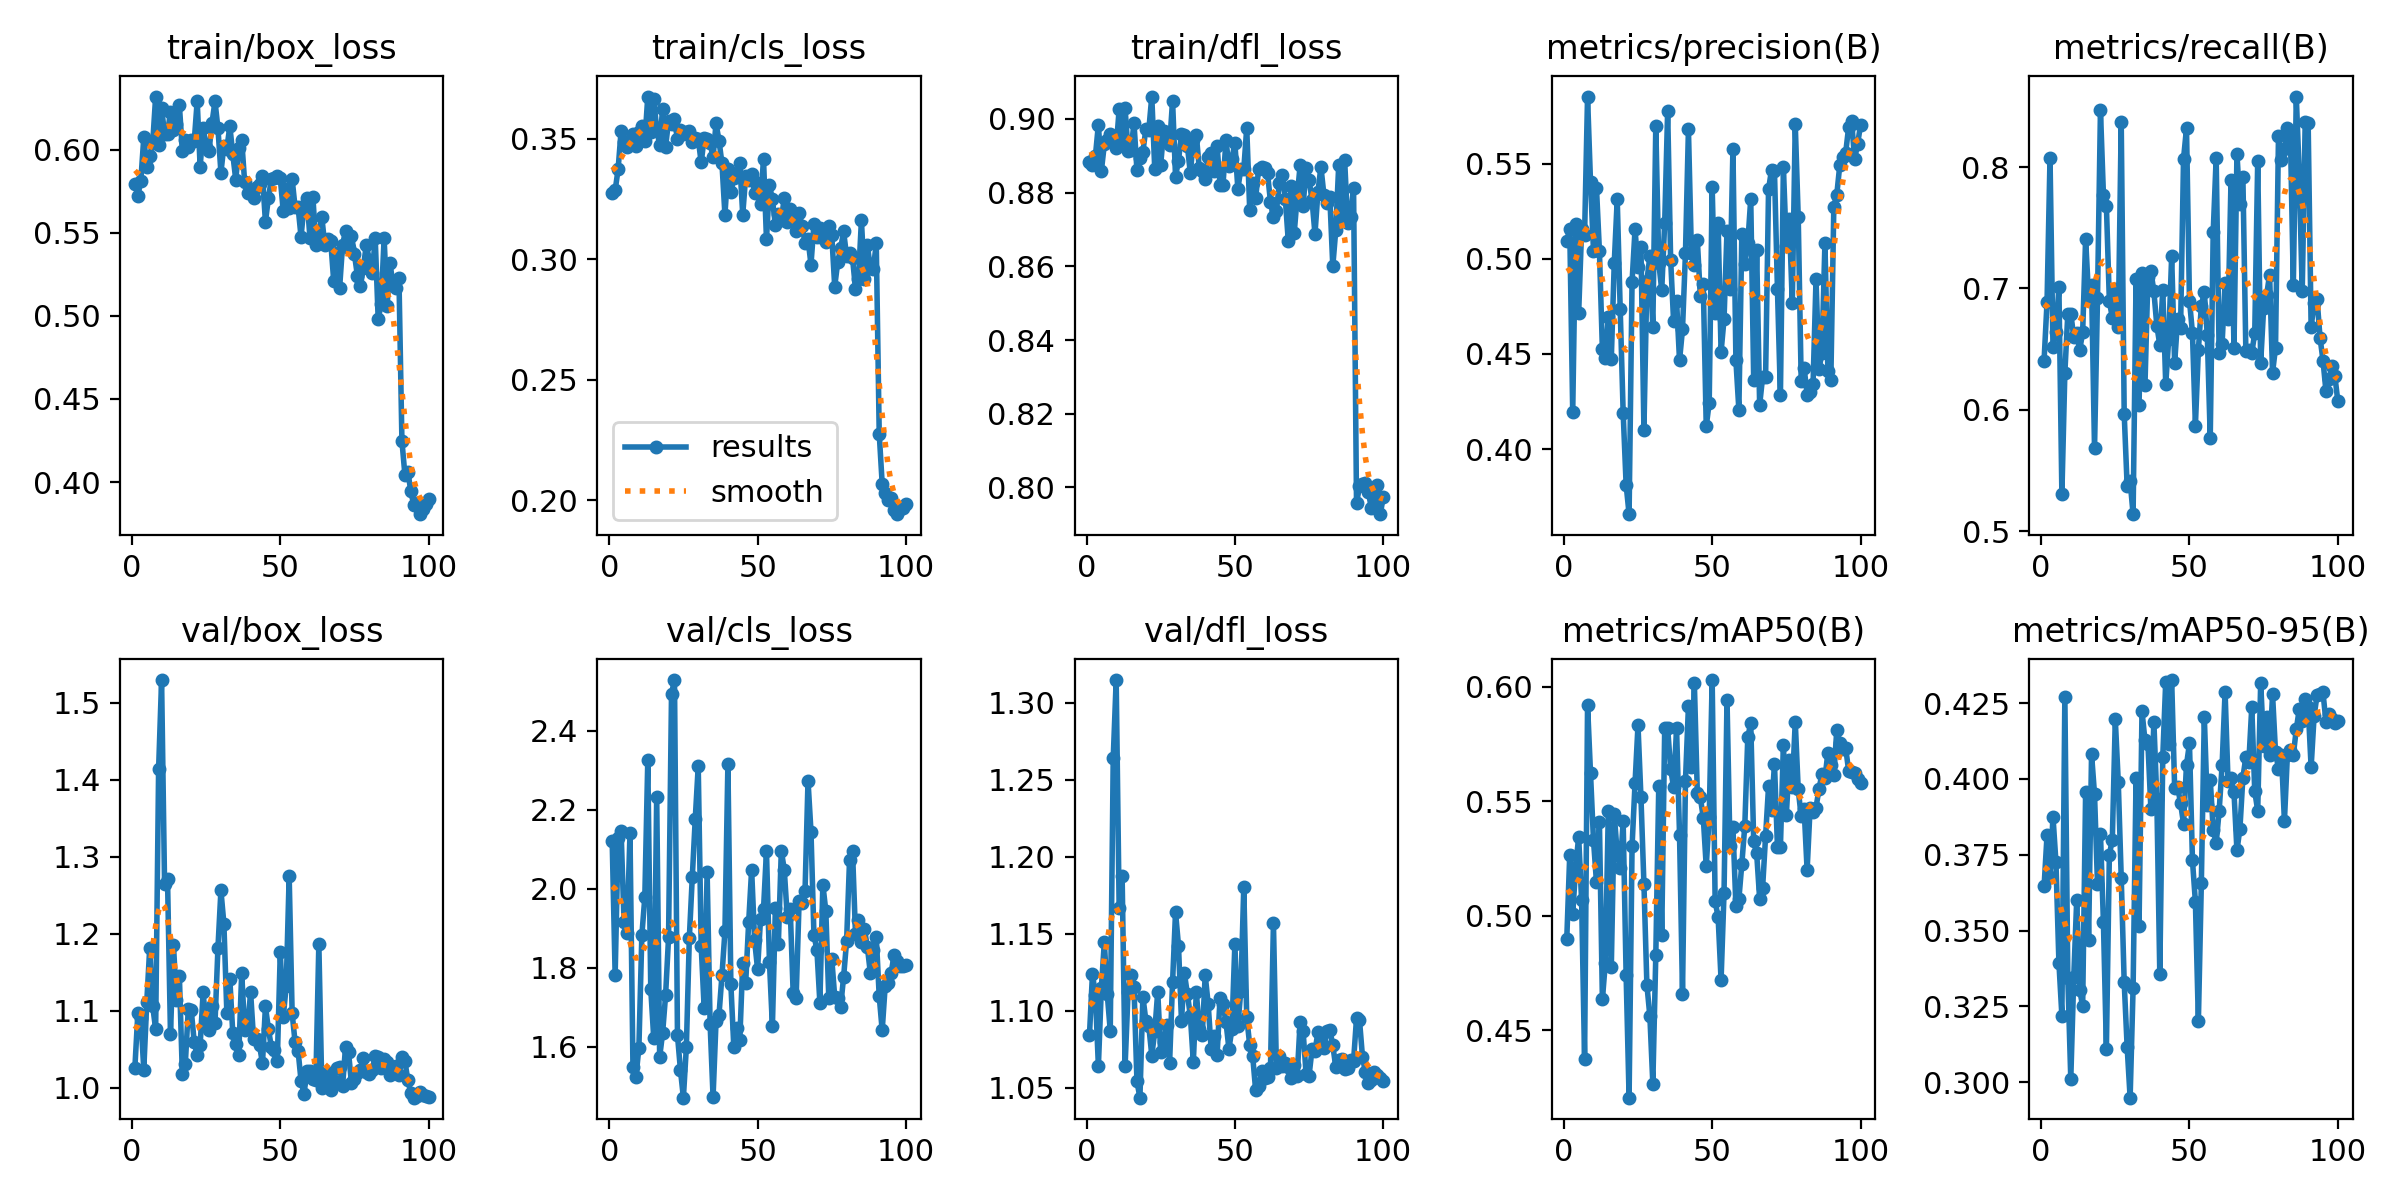

The file beside this chart, header and first rows:
epoch, time, train/box_loss, train/cls_loss, train/dfl_loss, metrics/precision(B), metrics/recall(B), metrics/mAP50(B), metrics/mAP50-95(B), val/box_loss, val/cls_loss, val/dfl_loss, lr/pg0, lr/pg1, lr/pg2
1, 6.212, 0.5796, 0.3274, 0.8883, 0.5096, 0.6405, 0.49, 0.3645, 1.026, 2.122, 1.084, 0.0004501, 0.0004501, 0.0004501
2, 11.34, 0.5724, 0.3286, 0.8875, 0.5156, 0.689, 0.5268, 0.3815, 1.097, 1.781, 1.124, 0.0009078, 0.0009078, 0.0009078
3, 16.36, 0.5813, 0.3374, 0.89, 0.4193, 0.8077, 0.501, 0.3678, 1.091, 2.13, 1.11, 0.001356, 0.001356, 0.001356
4, 21.44, 0.6074, 0.3533, 0.8984, 0.5183, 0.652, 0.5212, 0.3876, 1.024, 2.147, 1.064, 0.001617, 0.001617, 0.001617
5, 26.54, 0.5894, 0.3486, 0.8859, 0.4713, 0.6644, 0.5345, 0.3725, 1.111, 1.916, 1.115, 0.001601, 0.001601, 0.001601
6, 31.51, 0.5965, 0.3468, 0.8931, 0.5156, 0.701, 0.5067, 0.3394, 1.182, 1.889, 1.144, 0.001584, 0.001584, 0.001584
7, 36.53, 0.6039, 0.3478, 0.8942, 0.5128, 0.5303, 0.4374, 0.3219, 1.106, 2.14, 1.111, 0.001568, 0.001568, 0.001568
8, 41.54, 0.632, 0.3518, 0.8958, 0.5854, 0.6303, 0.5921, 0.4271, 1.076, 1.549, 1.087, 0.001551, 0.001551, 0.001551
9, 46.6, 0.603, 0.3469, 0.894, 0.5402, 0.6791, 0.5622, 0.3343, 1.414, 1.524, 1.264, 0.001535, 0.001535, 0.001535
10, 51.58, 0.6251, 0.3528, 0.8922, 0.5044, 0.6793, 0.5331, 0.3011, 1.53, 1.597, 1.315, 0.001518, 0.001518, 0.001518
11, 56.54, 0.6096, 0.3554, 0.9026, 0.5376, 0.66, 0.5148, 0.3346, 1.265, 1.883, 1.167, 0.001502, 0.001502, 0.001502
12, 61.44, 0.6097, 0.349, 0.8943, 0.5042, 0.6629, 0.5408, 0.3602, 1.271, 1.978, 1.188, 0.001485, 0.001485, 0.001485
13, 66.34, 0.623, 0.3675, 0.9028, 0.4525, 0.6491, 0.4635, 0.3304, 1.069, 2.326, 1.064, 0.001469, 0.001469, 0.001469
14, 71.25, 0.6116, 0.353, 0.8914, 0.448, 0.6638, 0.4795, 0.325, 1.186, 1.747, 1.112, 0.001452, 0.001452, 0.001452
15, 76.22, 0.6157, 0.3667, 0.8915, 0.4695, 0.7408, 0.5456, 0.3956, 1.114, 1.623, 1.124, 0.001436, 0.001436, 0.001436
16, 81.2, 0.6268, 0.3539, 0.8989, 0.4472, 0.6933, 0.4775, 0.3468, 1.145, 2.233, 1.115, 0.001419, 0.001419, 0.001419
17, 86.21, 0.5991, 0.3475, 0.886, 0.498, 0.7025, 0.5443, 0.4082, 1.018, 1.574, 1.054, 0.001403, 0.001403, 0.001403
18, 91.23, 0.6056, 0.3625, 0.8894, 0.5314, 0.5681, 0.5272, 0.3949, 1.031, 1.635, 1.044, 0.001386, 0.001386, 0.001386
19, 96.17, 0.6015, 0.3468, 0.8911, 0.4739, 0.6917, 0.5208, 0.3654, 1.102, 1.731, 1.109, 0.00137, 0.00137, 0.00137
20, 101.1, 0.606, 0.3573, 0.8972, 0.4192, 0.8469, 0.5412, 0.382, 1.101, 1.877, 1.094, 0.001353, 0.001353, 0.001353
21, 106.1, 0.605, 0.3562, 0.8971, 0.3812, 0.7772, 0.4742, 0.3528, 1.059, 2.495, 1.09, 0.001337, 0.001337, 0.001337
22, 111, 0.6293, 0.3583, 0.9061, 0.3657, 0.7682, 0.4206, 0.311, 1.042, 2.529, 1.071, 0.00132, 0.00132, 0.00132
23, 116, 0.5897, 0.3499, 0.8864, 0.488, 0.6895, 0.5303, 0.375, 1.056, 1.63, 1.087, 0.001304, 0.001304, 0.001304
24, 120.9, 0.6131, 0.3536, 0.8981, 0.5155, 0.6757, 0.5578, 0.38, 1.124, 1.542, 1.112, 0.001287, 0.001287, 0.001287
25, 125.8, 0.6019, 0.3518, 0.8876, 0.4959, 0.6996, 0.5831, 0.4196, 1.08, 1.471, 1.073, 0.001271, 0.001271, 0.001271
26, 130.7, 0.5995, 0.3528, 0.8968, 0.5061, 0.6677, 0.5517, 0.3991, 1.075, 1.599, 1.08, 0.001254, 0.001254, 0.001254
27, 135.6, 0.6163, 0.3534, 0.8941, 0.4102, 0.8371, 0.514, 0.3674, 1.106, 1.876, 1.091, 0.001238, 0.001238, 0.001238
28, 140.6, 0.6292, 0.3487, 0.8928, 0.4886, 0.5966, 0.4699, 0.333, 1.084, 2.03, 1.066, 0.001221, 0.001221, 0.001221
29, 145.6, 0.6128, 0.3502, 0.905, 0.5014, 0.5368, 0.4563, 0.3115, 1.182, 2.178, 1.119, 0.001205, 0.001205, 0.001205
30, 150.7, 0.5862, 0.3499, 0.8844, 0.4639, 0.5411, 0.4268, 0.2949, 1.256, 2.311, 1.164, 0.001188, 0.001188, 0.001188
31, 155.7, 0.6025, 0.3402, 0.8887, 0.5701, 0.5139, 0.4827, 0.331, 1.213, 1.855, 1.142, 0.001172, 0.001172, 0.001172
32, 160.6, 0.6007, 0.3503, 0.8959, 0.4981, 0.7075, 0.5565, 0.4004, 1.097, 1.698, 1.094, 0.001155, 0.001155, 0.001155
33, 165.5, 0.6142, 0.3498, 0.8956, 0.4836, 0.6041, 0.4915, 0.3514, 1.141, 2.042, 1.124, 0.001139, 0.001139, 0.001139
34, 170.4, 0.5972, 0.3482, 0.8927, 0.5189, 0.7128, 0.5819, 0.4223, 1.071, 1.659, 1.111, 0.001122, 0.001122, 0.001122
35, 175.4, 0.5819, 0.3423, 0.8852, 0.5779, 0.6202, 0.5819, 0.4128, 1.057, 1.473, 1.097, 0.001106, 0.001106, 0.001106
36, 180.3, 0.6008, 0.3564, 0.8944, 0.4997, 0.7095, 0.5641, 0.4116, 1.042, 1.665, 1.067, 0.001089, 0.001089, 0.001089
37, 185.2, 0.6058, 0.3493, 0.8956, 0.4672, 0.7139, 0.5562, 0.3899, 1.149, 1.681, 1.112, 0.001073, 0.001073, 0.001073
38, 190.2, 0.5805, 0.3398, 0.8867, 0.4779, 0.6977, 0.5818, 0.4189, 1.075, 1.781, 1.088, 0.001056, 0.001056, 0.001056
39, 195.1, 0.5742, 0.3185, 0.8859, 0.4466, 0.6692, 0.5355, 0.3934, 1.077, 1.892, 1.084, 0.00104, 0.00104, 0.00104
40, 200, 0.5752, 0.3376, 0.8838, 0.463, 0.6534, 0.4661, 0.3356, 1.124, 2.316, 1.123, 0.001023, 0.001023, 0.001023
41, 205, 0.571, 0.328, 0.8896, 0.5031, 0.699, 0.5591, 0.4072, 1.063, 1.758, 1.105, 0.001007, 0.001007, 0.001007
42, 210, 0.5778, 0.3335, 0.8907, 0.5681, 0.6208, 0.5914, 0.4321, 1.063, 1.599, 1.075, 0.0009904, 0.0009904, 0.0009904
43, 215, 0.5794, 0.3353, 0.8858, 0.5031, 0.6582, 0.5649, 0.4116, 1.055, 1.648, 1.084, 0.0009739, 0.0009739, 0.0009739
44, 219.9, 0.5842, 0.34, 0.8927, 0.4965, 0.7265, 0.6015, 0.4326, 1.032, 1.616, 1.071, 0.0009574, 0.0009574, 0.0009574
45, 224.8, 0.5566, 0.3186, 0.8822, 0.5098, 0.6382, 0.5535, 0.3971, 1.106, 1.812, 1.108, 0.0009409, 0.0009409, 0.0009409
46, 229.8, 0.5708, 0.3345, 0.8822, 0.4806, 0.6745, 0.5518, 0.3975, 1.076, 1.762, 1.104, 0.0009244, 0.0009244, 0.0009244
47, 234.7, 0.5825, 0.3328, 0.8942, 0.4866, 0.6675, 0.5429, 0.3919, 1.053, 1.915, 1.093, 0.0009078, 0.0009078, 0.0009078
48, 239.7, 0.5828, 0.3352, 0.8871, 0.412, 0.8069, 0.5215, 0.3852, 1.049, 2.049, 1.075, 0.0008913, 0.0008913, 0.0008913
49, 244.6, 0.5844, 0.3276, 0.8891, 0.4243, 0.8319, 0.5433, 0.4047, 1.035, 1.869, 1.088, 0.0008748, 0.0008748, 0.0008748
50, 249.5, 0.5829, 0.3317, 0.8935, 0.5381, 0.69, 0.6029, 0.4117, 1.176, 1.797, 1.143, 0.0008583, 0.0008583, 0.0008583
51, 254.5, 0.5631, 0.3231, 0.881, 0.4714, 0.6635, 0.5063, 0.3732, 1.092, 1.924, 1.09, 0.0008418, 0.0008418, 0.0008418
52, 259.5, 0.5764, 0.3417, 0.8863, 0.5187, 0.5869, 0.4996, 0.3594, 1.132, 1.948, 1.113, 0.0008253, 0.0008253, 0.0008253
53, 264.5, 0.5651, 0.3083, 0.8863, 0.451, 0.6493, 0.472, 0.32, 1.275, 2.096, 1.18, 0.0008088, 0.0008088, 0.0008088
54, 269.4, 0.5823, 0.3307, 0.8976, 0.4684, 0.6854, 0.5101, 0.3657, 1.097, 1.815, 1.096, 0.0007923, 0.0007923, 0.0007923
55, 274.4, 0.5653, 0.3249, 0.8753, 0.5149, 0.6972, 0.5944, 0.4206, 1.059, 1.652, 1.078, 0.0007758, 0.0007758, 0.0007758
56, 279.3, 0.5656, 0.3142, 0.8827, 0.4842, 0.6617, 0.5303, 0.3914, 1.048, 1.95, 1.071, 0.0007593, 0.0007593, 0.0007593
57, 284.2, 0.5476, 0.3187, 0.8785, 0.5579, 0.577, 0.5386, 0.3997, 1.009, 1.859, 1.048, 0.0007428, 0.0007428, 0.0007428
58, 289.2, 0.5662, 0.3165, 0.8864, 0.4466, 0.7464, 0.5042, 0.3833, 0.9922, 2.097, 1.051, 0.0007263, 0.0007263, 0.0007263
59, 294.1, 0.5712, 0.3255, 0.8868, 0.4206, 0.8077, 0.5073, 0.3788, 1.022, 2.049, 1.061, 0.0007098, 0.0007098, 0.0007098
60, 299.2, 0.5469, 0.3153, 0.8866, 0.5132, 0.6468, 0.5227, 0.3894, 1.022, 1.93, 1.056, 0.0006933, 0.0006933, 0.0006933
... 40 more rows
